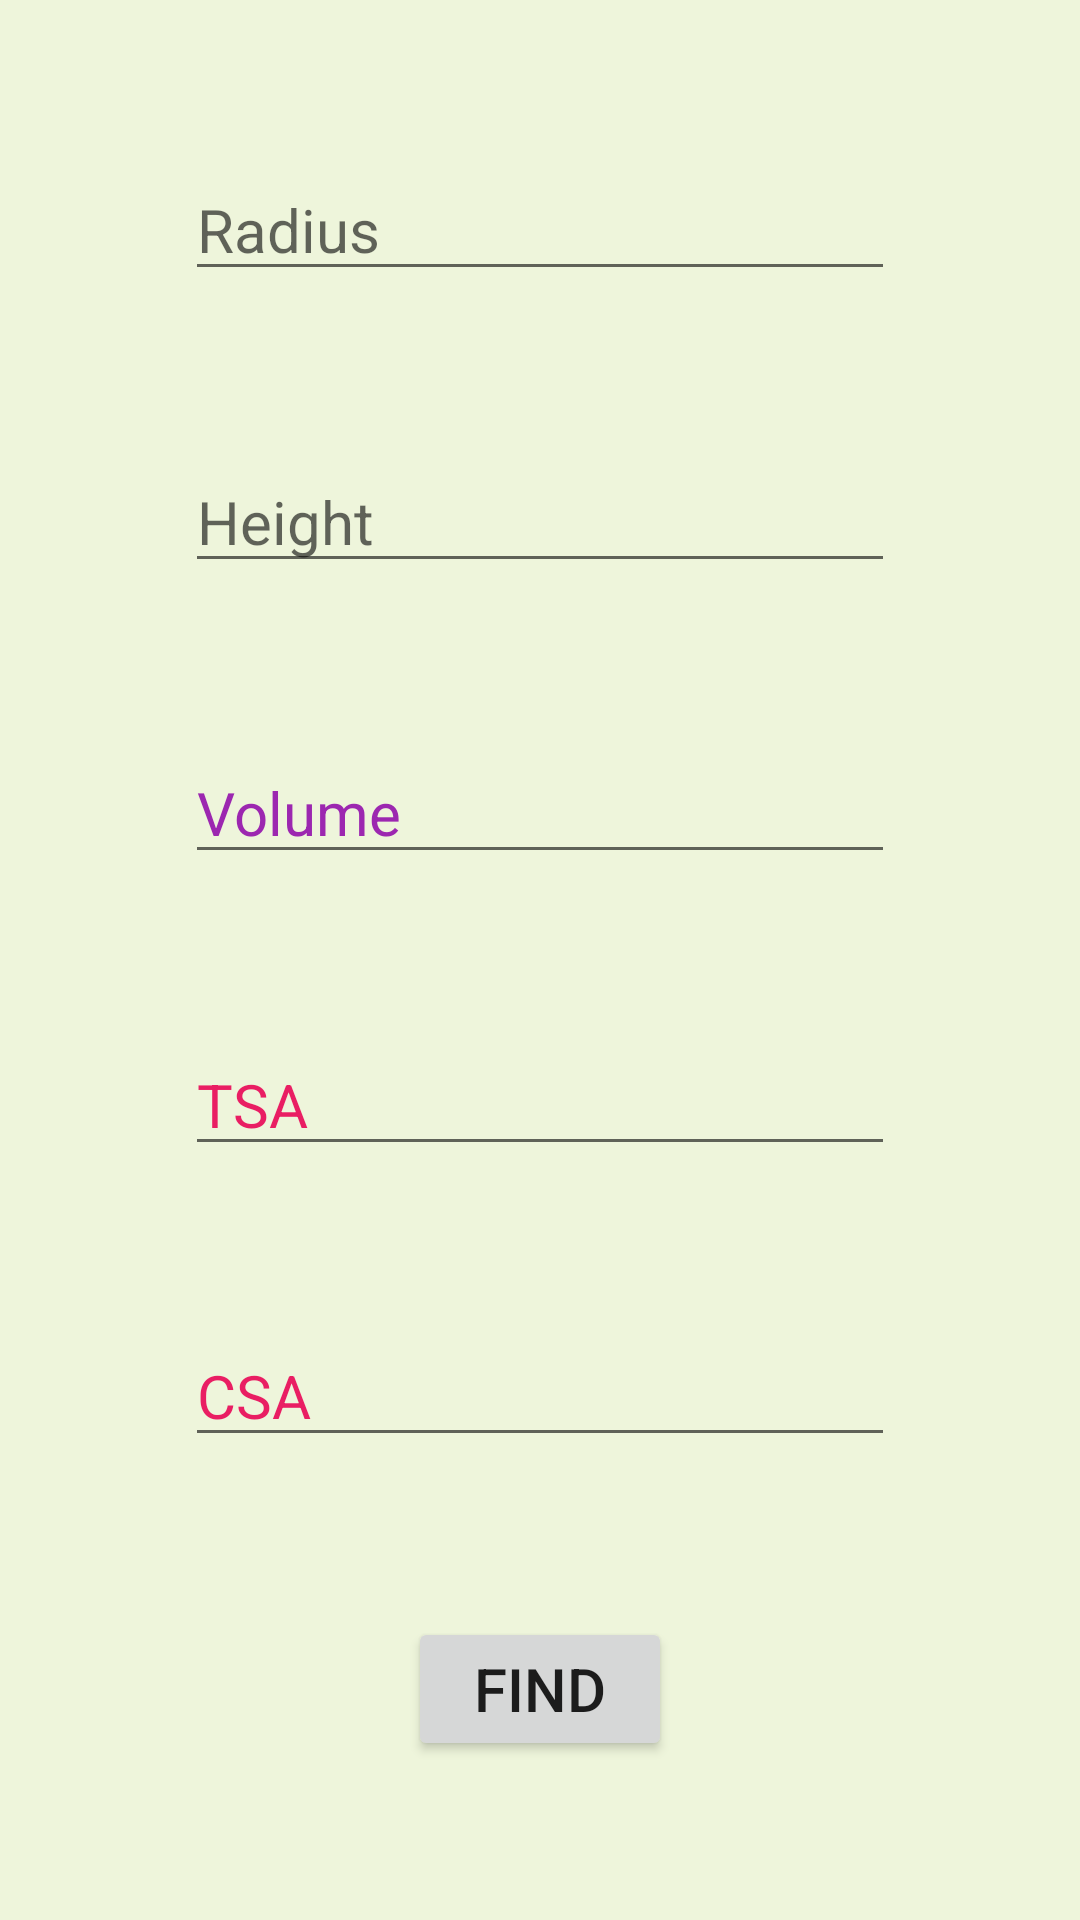

Here is an Android app screen rendered from its layout file. Give the layout XML and the strings, colors and styles it references.
<!-- AndroidManifest.xml: application theme Theme.MathsTricksNew -->
<!-- res/layout/activity_cylinder.xml -->
<?xml version="1.0" encoding="utf-8"?>
<androidx.constraintlayout.widget.ConstraintLayout xmlns:android="http://schemas.android.com/apk/res/android"
    xmlns:app="http://schemas.android.com/apk/res-auto"
    xmlns:tools="http://schemas.android.com/tools"
    android:layout_width="match_parent"
    android:layout_height="match_parent"
    android:background="#EEF5DB"
    tools:context=".Cylinder">

    <EditText
        android:id="@+id/editTextNumberDecimal39"
        android:layout_width="wrap_content"
        android:layout_height="wrap_content"

        android:ems="10"
        android:hint="Radius"
        android:inputType="numberDecimal"

        android:textSize="20sp"
        app:layout_constraintBottom_toTopOf="@+id/editTextNumberDecimal40"
        app:layout_constraintEnd_toEndOf="parent"
        app:layout_constraintHorizontal_bias="0.5"
        app:layout_constraintStart_toStartOf="parent"
        app:layout_constraintTop_toTopOf="parent" />

    <EditText
        android:id="@+id/editTextNumberDecimal40"
        android:layout_width="wrap_content"
        android:layout_height="wrap_content"
        android:ems="10"
        android:hint="Height"
        android:inputType="numberDecimal"
        android:textSize="20sp"
        app:layout_constraintBottom_toTopOf="@+id/editTextNumberDecimal41"
        app:layout_constraintEnd_toEndOf="parent"
        app:layout_constraintHorizontal_bias="0.5"
        app:layout_constraintStart_toStartOf="parent"
        app:layout_constraintTop_toBottomOf="@+id/editTextNumberDecimal39" />

    <EditText
        android:id="@+id/editTextNumberDecimal41"
        android:layout_width="wrap_content"
        android:layout_height="wrap_content"
        android:ems="10"
        android:hint="Volume"
        android:inputType="numberDecimal"
        android:textColorHint="#9C27B0"
        android:textSize="20sp"
        app:layout_constraintBottom_toTopOf="@+id/editTextNumberDecimal42"
        app:layout_constraintEnd_toEndOf="parent"
        app:layout_constraintHorizontal_bias="0.5"
        app:layout_constraintStart_toStartOf="parent"
        app:layout_constraintTop_toBottomOf="@+id/editTextNumberDecimal40" />

    <EditText
        android:id="@+id/editTextNumberDecimal42"
        android:layout_width="wrap_content"
        android:layout_height="wrap_content"
        android:ems="10"
        android:hint="TSA"
        android:inputType="numberDecimal"
        android:textColorHint="#E91E63"
        android:textSize="20sp"
        app:layout_constraintBottom_toTopOf="@+id/editTextNumberDecimal43"
        app:layout_constraintEnd_toEndOf="parent"
        app:layout_constraintHorizontal_bias="0.5"
        app:layout_constraintStart_toStartOf="parent"
        app:layout_constraintTop_toBottomOf="@+id/editTextNumberDecimal41" />

    <EditText
        android:id="@+id/editTextNumberDecimal43"
        android:layout_width="wrap_content"
        android:layout_height="wrap_content"
        android:ems="10"
        android:hint="CSA"
        android:inputType="numberDecimal"
        android:textColorHint="#E91E63"
        android:textSize="20sp"
        app:layout_constraintBottom_toTopOf="@+id/button43"
        app:layout_constraintEnd_toEndOf="parent"
        app:layout_constraintHorizontal_bias="0.5"
        app:layout_constraintStart_toStartOf="parent"
        app:layout_constraintTop_toBottomOf="@+id/editTextNumberDecimal42" />

    <Button
        android:id="@+id/button43"
        android:layout_width="wrap_content"
        android:layout_height="wrap_content"
        android:onClick="find"
        android:text="find"
        android:textSize="20sp"
        app:layout_constraintBottom_toBottomOf="parent"
        app:layout_constraintEnd_toEndOf="parent"
        app:layout_constraintHorizontal_bias="0.5"
        app:layout_constraintStart_toStartOf="parent"
        app:layout_constraintTop_toBottomOf="@+id/editTextNumberDecimal43" />
</androidx.constraintlayout.widget.ConstraintLayout>
<!-- resources referenced by this layout -->
<resources>
  <style name="Theme.MathsTricksNew" parent="Theme.MaterialComponents.DayNight.DarkActionBar">
          
          <item name="colorPrimary">@color/purple_500</item>
          <item name="colorPrimaryVariant">@color/purple_700</item>
          <item name="colorOnPrimary">@color/white</item>
          
          <item name="colorSecondary">@color/teal_200</item>
          <item name="colorSecondaryVariant">@color/teal_700</item>
          <item name="colorOnSecondary">@color/black</item>
          
          <item name="android:statusBarColor" tools:targetApi="l">?attr/colorPrimaryVariant</item>
          
      </style>
  <!-- not gathered from this repository: default colours our renderer supplied (Android Studio template values) -->
  <color name="purple_500">#FF6200EE</color>
  <color name="purple_700">#FF3700B3</color>
  <color name="teal_200">#FF03DAC5</color>
  <color name="teal_700">#FF018786</color>
  <color name="black">#FF000000</color>
  <color name="white">#FFFFFFFF</color>
</resources>
